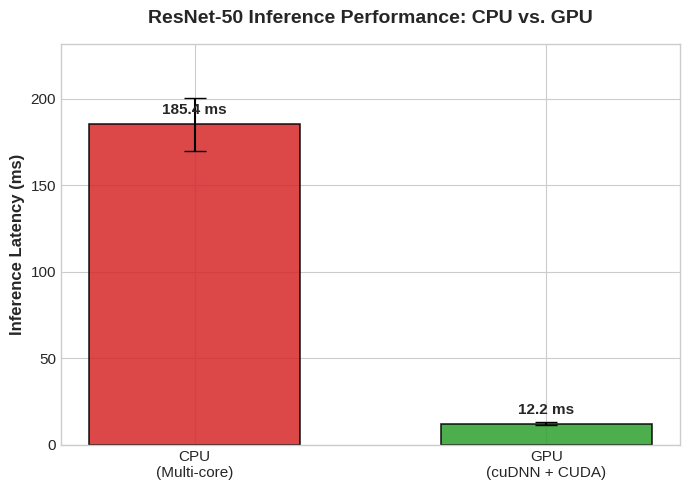

The matplotlib source for this figure:
import matplotlib.pyplot as plt
import numpy as np

def generate_latency_chart():
    """
    Generates a high-quality PDF bar chart comparing CPU and GPU latency.
    This script is designed to produce an IEEE publication-ready graph.
    """
    # 1. Setup the data (Replace these with your actual backend results)
    hardware_platforms = ['CPU\n(Multi-core)', 'GPU\n(cuDNN + CUDA)']
    latency_means = [185.4, 12.2] # The average latency in milliseconds
    latency_stdev = [15.3, 0.8]   # The standard deviation in milliseconds

    # 2. Configure the plot style for academic aesthetics
    plt.style.use('seaborn-v0_8-whitegrid')
    fig, ax = plt.subplots(figsize=(7, 5))

    # 3. Create the bar chart
    # We use distinct but professional colors: a soft red for CPU (slow), green for GPU (fast)
    colors = ['#d62728', '#2ca02c']
    bars = ax.bar(hardware_platforms, latency_means, 
                  yerr=latency_stdev, capsize=8, 
                  color=colors, edgecolor='black', linewidth=1.2, 
                  alpha=0.85, width=0.6)

    # 4. Add numerical labels on top of the bars for exact clarity
    for bar in bars:
        height = bar.get_height()
        ax.annotate(f'{height:.1f} ms',
                    xy=(bar.get_x() + bar.get_width() / 2, height),
                    xytext=(0, 5),  # 5 points vertical offset
                    textcoords="offset points",
                    ha='center', va='bottom',
                    fontweight='bold', fontsize=11)

    # 5. Format axes and titles
    ax.set_ylabel('Inference Latency (ms)', fontweight='bold', fontsize=12)
    ax.set_title('ResNet-50 Inference Performance: CPU vs. GPU', 
                 fontweight='bold', fontsize=14, pad=15)
    
    # Ensure the y-axis has enough headroom for the labels
    ax.set_ylim(0, max(latency_means) * 1.25)
    
    # Increase font sizes for readability in a printed paper
    ax.tick_params(axis='both', which='major', labelsize=11)

    # 6. Save the figure as a high-resolution PDF and PNG
    plt.tight_layout()
    plt.savefig('DeepAccel_Latency_Chart.pdf', format='pdf', dpi=300)
    plt.savefig('DeepAccel_Latency_Chart.png', format='png', dpi=300)
    
    print("Successfully generated 'DeepAccel_Latency_Chart.pdf' and '.png'")

if __name__ == "__main__":
    generate_latency_chart()
